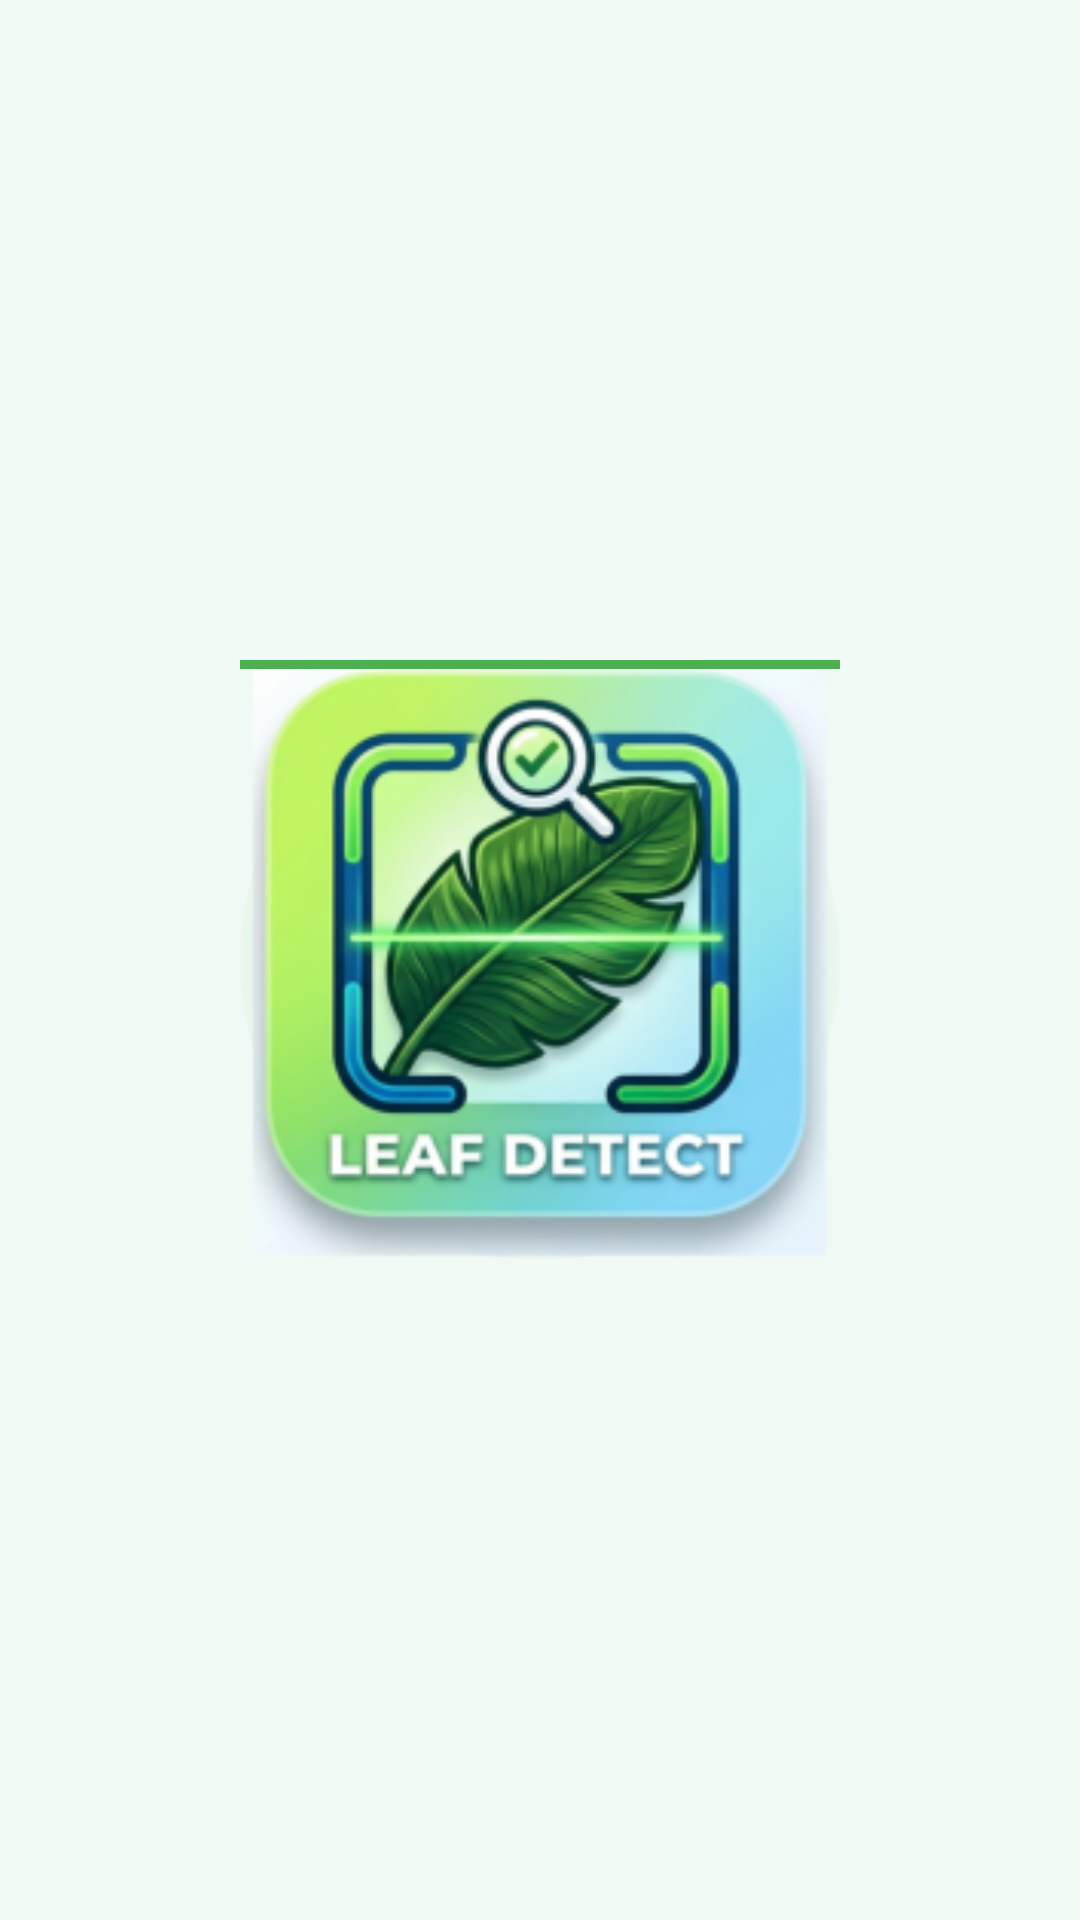

Produce the Android XML layout that renders to this screen, including the resource entries it uses.
<!-- AndroidManifest.xml: application theme Theme.BananaLeafDetector -->
<!-- res/layout/activity_splash.xml -->
<?xml version="1.0" encoding="utf-8"?>
<FrameLayout xmlns:android="http://schemas.android.com/apk/res/android"
    android:layout_width="match_parent"
    android:layout_height="match_parent"
    android:background="@color/splash_background">

    
    <FrameLayout
        android:id="@+id/logoContainer"
        android:layout_width="200dp"
        android:layout_height="200dp"
        android:layout_gravity="center"
        android:clipChildren="true">

        <View
            android:id="@+id/glowCircle"
            android:layout_width="match_parent"
            android:layout_height="match_parent"
            android:background="@drawable/glow_circle" />

        <ImageView
            android:id="@+id/logoImage"
            android:layout_width="330dp"
            android:layout_height="500dp"
            android:layout_gravity="center"
            android:src="@mipmap/ic_launcher_foreground"
            android:contentDescription="@string/app_name" />

        <View
            android:id="@+id/scanLine"
            android:layout_width="match_parent"
            android:layout_height="3dp"
            android:layout_gravity="top"
            android:background="@color/scan_line_color" />

    </FrameLayout>

    
    <LinearLayout
        android:layout_width="wrap_content"
        android:layout_height="wrap_content"
        android:layout_gravity="center"
        android:layout_marginTop="240dp"
        android:gravity="center"
        android:orientation="vertical">

        <TextView
            android:id="@+id/splashAppName"
            android:layout_width="wrap_content"
            android:layout_height="wrap_content"
            android:text="@string/app_name"
            android:textColor="@color/leaf_green_dark"
            android:textSize="20sp"
            android:textStyle="bold"
            android:letterSpacing="0.04"
            android:alpha="0" />

    </LinearLayout>

</FrameLayout>
<!-- resources referenced by this layout -->
<resources>
  <color name="leaf_green_dark">#155D36</color>
  <color name="scan_line_color">#4CAF50</color>
  <color name="splash_background">#F0FAF4</color>
  <!-- drawable glow_circle (drawable) -->
  <?xml version="1.0" encoding="utf-8"?>
  <shape xmlns:android="http://schemas.android.com/apk/res/android"
      android:shape="oval">
      <gradient
          android:type="radial"
          android:gradientRadius="110dp"
          android:startColor="#4CAF50"
          android:centerColor="#334CAF50"
          android:endColor="#004CAF50" />
  </shape>
  <!-- mipmap ic_launcher_foreground (drawable) -->
  <?xml version="1.0" encoding="utf-8"?>
  <vector xmlns:android="http://schemas.android.com/apk/res/android"
      android:width="108dp"
      android:height="108dp"
      android:viewportWidth="108"
      android:viewportHeight="108">
      
      <path
          android:fillColor="#FFFFFF"
          android:pathData="M90,18C49.5,19.35 20.25,43.2 15.75,87.3c22.5,2.25 46.8,-5.4 62.55,-20.7C92.25,50.4 102.6,34.65 90,18z" />
      
      <path
          android:fillColor="#CCFFFFFF"
          android:pathData="M23.85,80.1C45,58.95 64.35,40.95 92.25,18C62.55,50.85 43.2,69.3 26.55,86.4z" />
  </vector>
  <string name="app_name">BANANA LEAF DETECTOR</string>
  <style name="Theme.BananaLeafDetector" parent="Theme.Material3.DayNight.NoActionBar">
          <item name="colorPrimary">@color/leaf_green</item>
          <item name="colorPrimaryDark">@color/leaf_green_dark</item>
          <item name="colorAccent">@color/leaf_green</item>
          <item name="colorSecondary">@color/leaf_green</item>
          <item name="colorSecondaryContainer">@color/nav_indicator</item>
          <item name="colorSurface">@color/card_white</item>
          <item name="android:statusBarColor" tools:targetApi="l">@android:color/transparent</item>
          <item name="android:windowLightStatusBar" tools:targetApi="m">false</item>
          
          <item name="android:fontFamily">sans-serif</item>
          <item name="fontFamily">sans-serif</item>
      </style>
  <color name="leaf_green">#2E8B57</color>
  <color name="nav_indicator">#E8F5EC</color>
  <color name="card_white">#F0FAF4</color>
</resources>
